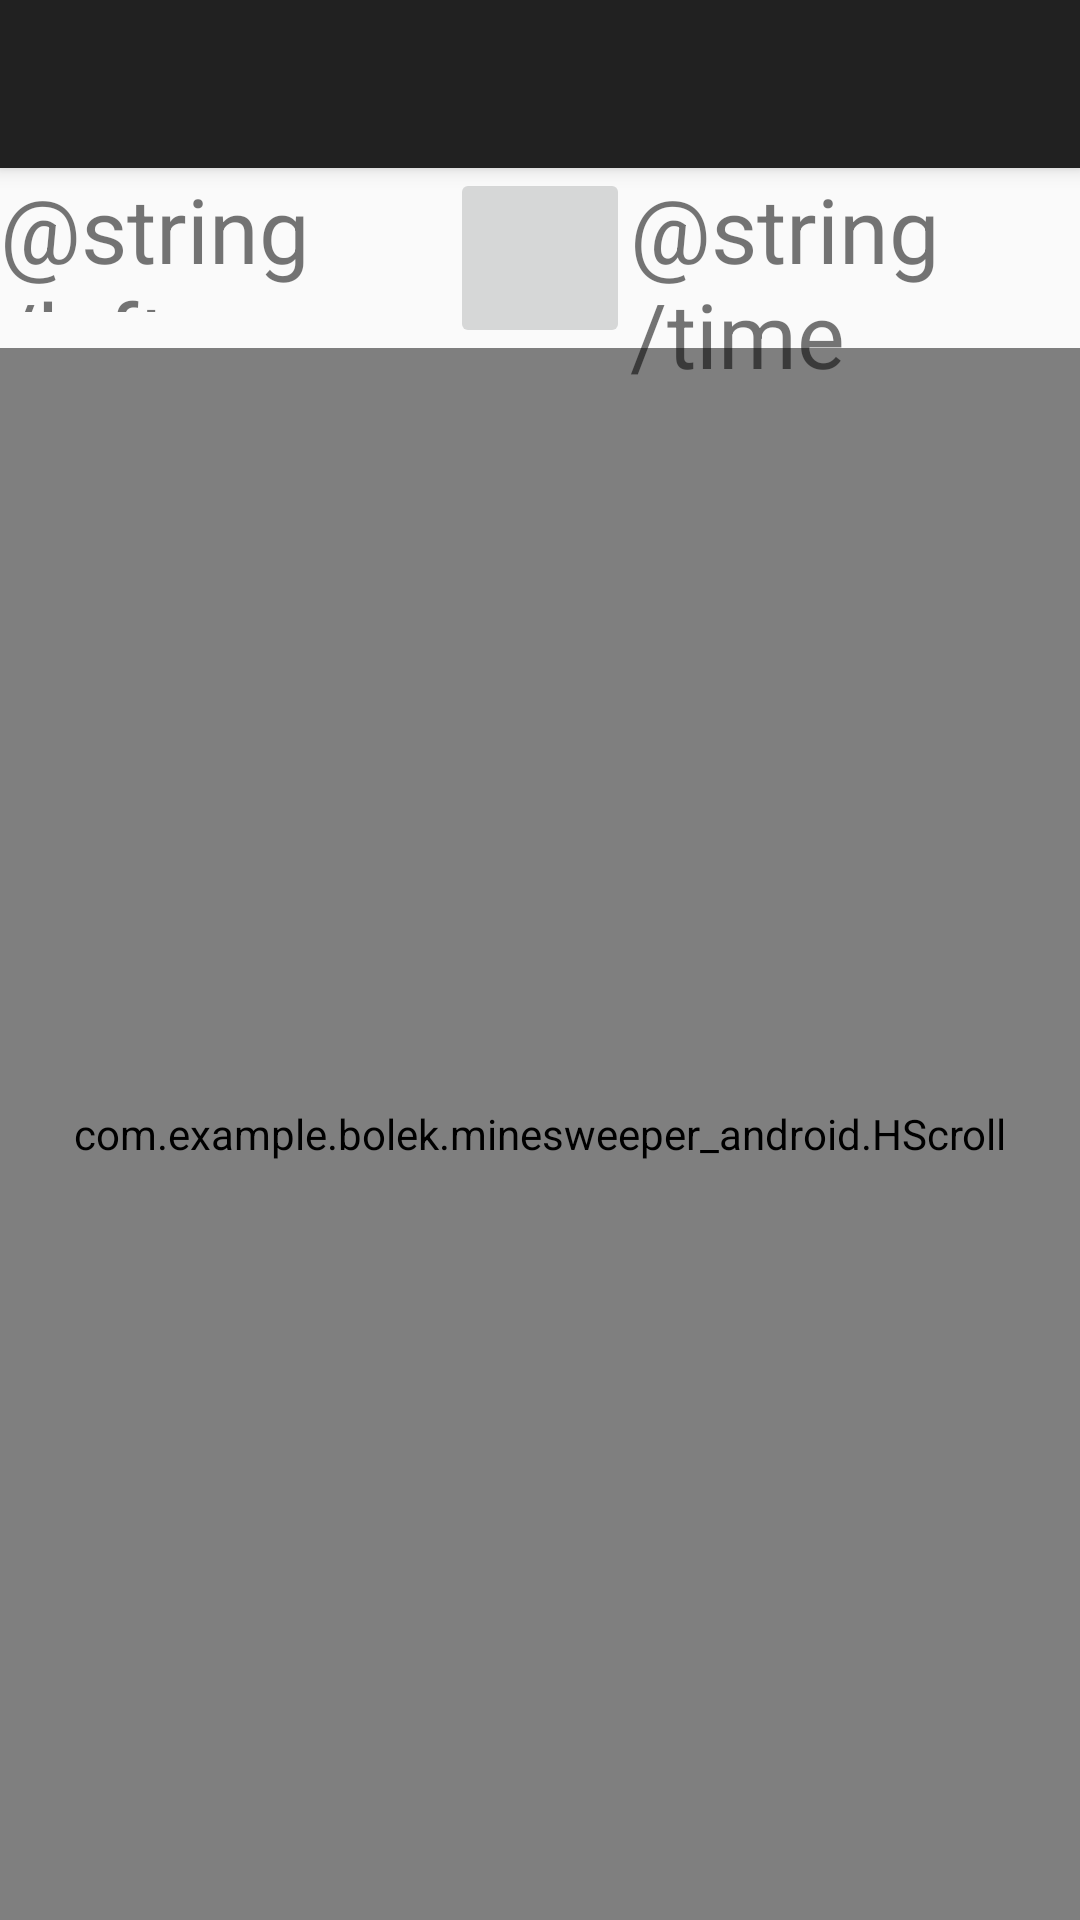

Layout XML and referenced resources for this Android screen:
<!-- AndroidManifest.xml: activity theme AppTheme.NoActionBar -->
<!-- res/layout/activity_main.xml -->
<?xml version="1.0" encoding="utf-8"?>
<android.support.design.widget.CoordinatorLayout xmlns:android="http://schemas.android.com/apk/res/android"
    xmlns:app="http://schemas.android.com/apk/res-auto"
    xmlns:tools="http://schemas.android.com/tools"
    android:layout_width="match_parent"
    android:layout_height="match_parent"
    tools:context="com.example.bolek.minesweeper_android.activity.MainActivity">

    <android.support.design.widget.AppBarLayout
        android:layout_width="match_parent"
        android:layout_height="wrap_content"
        android:theme="@style/AppTheme.AppBarOverlay">

        <android.support.v7.widget.Toolbar
            android:id="@+id/toolbar"
            android:layout_width="match_parent"
            android:layout_height="?android:attr/actionBarSize"
            android:background="@color/colorPrimary"
            app:popupTheme="@style/AppTheme.PopupOverlay" />

    </android.support.design.widget.AppBarLayout>

    <include layout="@layout/content_main" />

</android.support.design.widget.CoordinatorLayout>
<!-- res/layout/content_main.xml (included above) -->
<RelativeLayout xmlns:android="http://schemas.android.com/apk/res/android"
    xmlns:app="http://schemas.android.com/apk/res-auto"
    xmlns:tools="http://schemas.android.com/tools"
    android:name="com.example.bolek.minesweeper_android.MainActivityFragment"
    android:layout_width="match_parent"
    android:layout_height="match_parent"
    app:layout_behavior="@string/appbar_scrolling_view_behavior"
    tools:showIn="@layout/activity_main">

    <com.example.bolek.minesweeper_android.HScroll
        android:id="@+id/hScroll"
        android:layout_width="match_parent"
        android:layout_height="match_parent"
        android:layout_alignParentStart="true"
        android:layout_below="@+id/imageButton2">

        <com.example.bolek.minesweeper_android.VScroll
            android:id="@+id/vScroll"
            android:layout_width="match_parent"
            android:layout_height="match_parent">

            <TableLayout
                android:id="@+id/grid"
                android:layout_width="wrap_content"
                android:layout_height="wrap_content"
                android:layout_alignParentStart="true" />

        </com.example.bolek.minesweeper_android.VScroll>

    </com.example.bolek.minesweeper_android.HScroll>

    <TextView
        android:id="@+id/mines_count"
        android:layout_width="wrap_content"
        android:layout_height="wrap_content"
        android:text="@string/left_mines"
        android:textSize="30sp"
        android:layout_above="@+id/hScroll"
        android:layout_toStartOf="@+id/imageButton2"
        android:layout_marginBottom="12dp" />

    <ImageButton
        android:id="@+id/imageButton2"
        android:layout_width="60dp"
        android:layout_height="60dp"
        android:layout_alignParentTop="true"
        android:layout_centerHorizontal="true"
        android:adjustViewBounds="true"
        android:scaleType="fitCenter"
        app:srcCompat="@drawable/smiley1" />

    <TextView
        android:id="@+id/timer"
        android:layout_width="wrap_content"
        android:layout_height="wrap_content"
        android:text="@string/time"
        android:textSize="30sp"
        android:layout_alignBaseline="@+id/mines_count"
        android:layout_alignBottom="@+id/mines_count"
        android:layout_toEndOf="@+id/imageButton2" />


    
    
    
    
    
    

    
    
    
    

    
    
    
    
    

    

    


</RelativeLayout>
<!-- resources referenced by this layout -->
<resources>
  <color name="colorPrimary">#212121</color>
  <!-- drawable smiley1: png bitmap (drawable, 26443 bytes) -->
  <style name="AppTheme.AppBarOverlay" parent="ThemeOverlay.AppCompat.Dark.ActionBar" />
  <style name="AppTheme.PopupOverlay" parent="ThemeOverlay.AppCompat.Light" />
  <style name="AppTheme.NoActionBar">
          <item name="windowActionBar">true</item>
          <item name="windowNoTitle">true</item>
      </style>
</resources>
